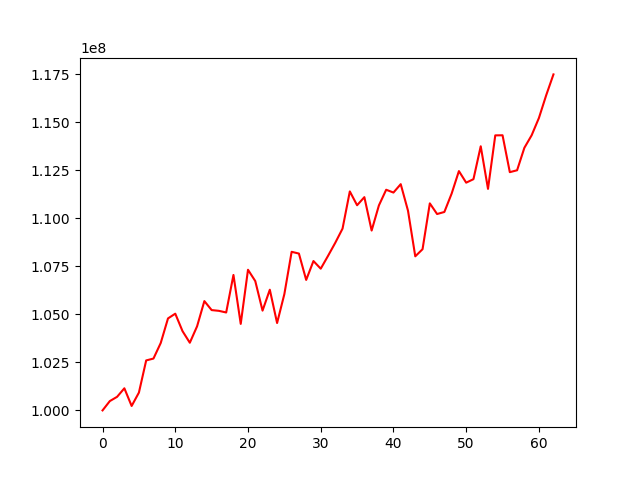

Data behind this chart, as committed beside it:
, 0
0, 100000000
1, 100485072
2, 100707429
3, 101151653
4, 100230816
5, 100928050
6, 102603840
7, 102700239
8, 103511184
9, 104791852
10, 105038896
11, 104126948
12, 103524830
13, 104381925
14, 105694523
15, 105226137
16, 105186729
17, 105101257
18, 107057604
19, 104506928
20, 107327006
21, 106737455
22, 105198392
23, 106287208
24, 104552279
25, 106059358
26, 108262473
27, 108170783
28, 106797836
29, 107781473
30, 107382779
31, 108047855
32, 108732550
33, 109470751
34, 111408172
35, 110688692
36, 111109982
37, 109369976
38, 110680130
39, 111495460
40, 111349001
41, 111786427
42, 110403348
43, 108027354
44, 108397417
45, 110785805
46, 110230923
47, 110337521
48, 111294787
49, 112467431
50, 111864370
51, 112046275
52, 113760934
53, 111541382
54, 114328401
55, 114333265
56, 112411556
57, 112510525
58, 113679470
59, 114332594
... 3 more rows
